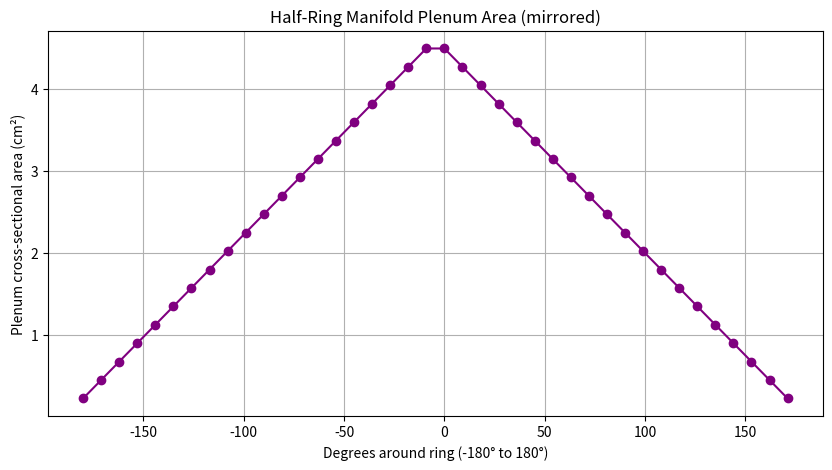

Write the Python code that produced this figure.
import math
import matplotlib.pyplot as plt

# =============================
# 🧰 USER CONFIGURATION
# =============================

CONFIG = {
    "num_outlets_total": 40,       # total number of outlet holes (full ring)
    "P_res_psi": 1000.0,           # fixed pump pressure, PSI
    "P_chamber_psi": 600.0,        # downstream chamber pressure, PSI
    "A_outlet_cm2": .150,          # outlet area (cm²)
    "rho": 810.0,                  # fluid density (kg/m³)
    "mass_flow_kg_s": 4.204,       # total inlet mass flow (kg/s)
    "verbose": True
}

# =============================
# 📏 UNIT CONVERSIONS
# =============================

PSI_TO_PA = 6894.75729
CM2_TO_M2 = 1e-4

def psi_to_pa(psi): return psi * PSI_TO_PA
def m2_to_cm2(a): return a / CM2_TO_M2
def cm2_to_m2(a): return a * CM2_TO_M2

# =============================
# 💨 HALF-RING CONSTANT VELOCITY MANIFOLD
# =============================

def ring_manifold_half(cfg):
    n_total = cfg["num_outlets_total"]
    n_half = n_total // 2
    m_total = cfg["mass_flow_kg_s"]
    m_half = m_total / 2
    rho = cfg["rho"]
    A_outlet_m2 = cm2_to_m2(cfg["A_outlet_cm2"])

    # outlet velocity (constant bleed)
    v_target = m_half / (rho * n_half * A_outlet_m2)

    A_plenum = []
    outlet_velocities = []
    outlet_massflows = []

    for i in range(n_half):
        m_remain = m_half - i * (m_half / n_half)
        A_i_m2 = m_remain / (rho * v_target)
        A_plenum.append(m2_to_cm2(A_i_m2))

        outlet_velocities.append(v_target)
        outlet_massflows.append(m_half / n_half)

        if cfg["verbose"]:
            print(f"Outlet {i+1:02d}: "
                  f"{v_target:.3f} m/s | "
                  f"{m_half/n_half:.3f} kg/s | "
                  f"Plenum {m2_to_cm2(A_i_m2):.3f} cm²")

    # ================================================
    # 🚀 NEW: APPLY HEADER AREA = 1.5 × OUTLET AREA
    # ================================================

    # desired minimum area at the end of manifold:
    # A_header = 1.5 * A_outlet
    A_outlet_cm2 = cfg["A_outlet_cm2"]
    A_required_min_cm2 = 1.5 * A_outlet_cm2

    # find current smallest plenum area
    A_min_current_cm2 = A_plenum[-1]

    # scaling factor for ALL plenum areas
    scale_factor = A_required_min_cm2 / A_min_current_cm2

    # scaled plenum areas
    A_plenum_scaled = [a * scale_factor for a in A_plenum]

    print("\n--- Scaled Plenum Geometry (1.5× header rule) ---")
    print(f"Required min header area : {A_required_min_cm2:.4f} cm²")
    print(f"Current min plenum area  : {A_min_current_cm2:.4f} cm²")
    print(f"Scale factor applied     : {scale_factor:.6f}")
    print(f"Largest area (scaled)    : {A_plenum_scaled[0]:.4f} cm²")
    print(f"Smallest area (scaled)   : {A_plenum_scaled[-1]:.4f} cm²")
    print("--------------------------------------------------\n")

    return outlet_velocities, outlet_massflows, A_plenum_scaled

# =============================
# 📊 PLOTTING FUNCTION
# =============================

def plot_half_ring(A_plenum):
    n_half = len(A_plenum)

    degrees_left = [-180 + (180 * i / n_half) for i in range(n_half)]
    areas_left = A_plenum[::-1]

    degrees_right = [0 + (180 * i / n_half) for i in range(n_half)]
    areas_right = A_plenum

    degrees = degrees_left + degrees_right
    areas = areas_left + areas_right

    plt.figure(figsize=(10,5))
    plt.plot(degrees, areas, marker='o', color='purple')
    plt.xlabel("Degrees around ring (-180° to 180°)")
    plt.ylabel("Plenum cross-sectional area (cm²)")
    plt.title("Half-Ring Manifold Plenum Area (mirrored)")
    plt.grid(True)
    plt.show()

# =============================
# ▶️ MAIN EXECUTION
# =============================

if __name__ == "__main__":
    v_out, m_out, A_plenum = ring_manifold_half(CONFIG)
    print("\nSimulation complete ✅\n")
    plot_half_ring(A_plenum)
